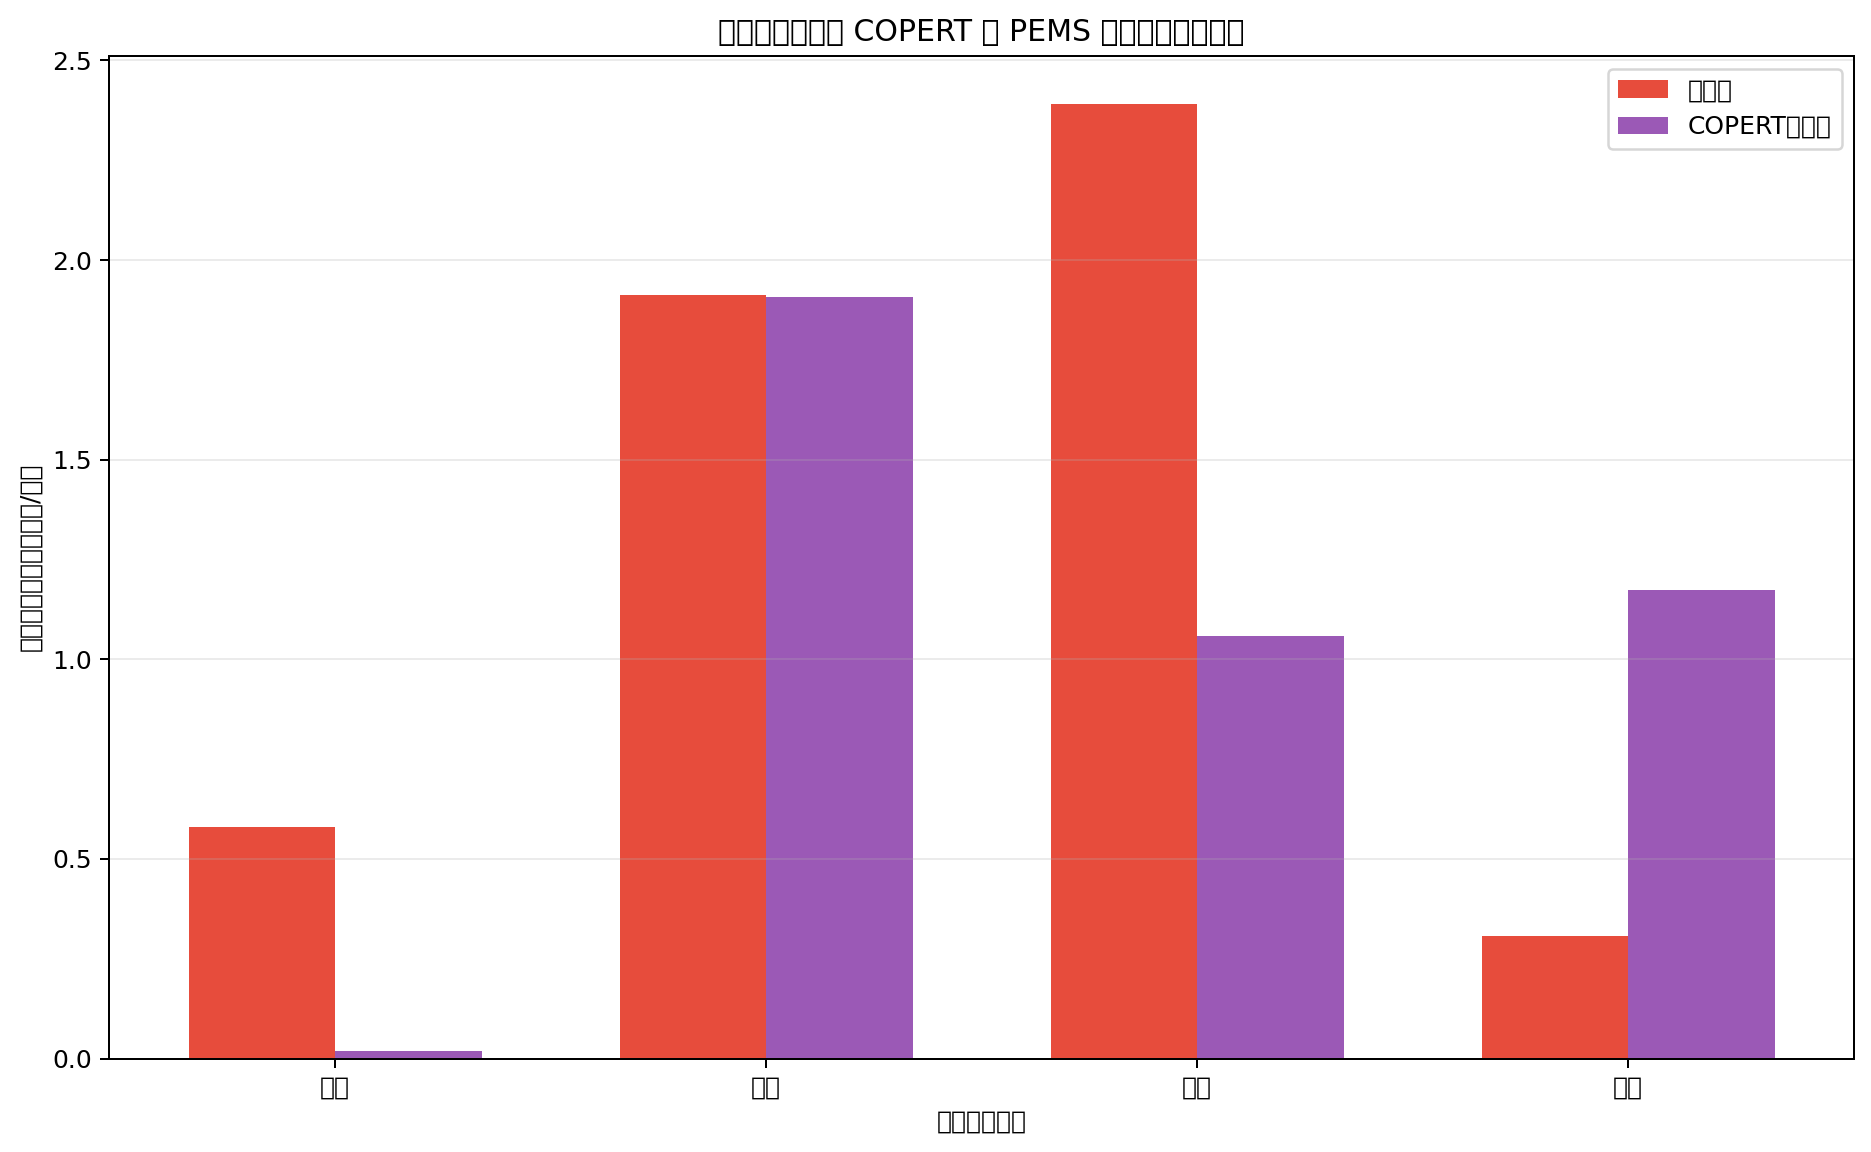

The file beside this chart, header and first rows:
运行状态, 样本数, 实测平均_CO2_g_s, COPERT平均_CO2_g_s, 实测平均_CO2_g_km, COPERT平均_CO2_g_km, 误差率_alpha
怠速, 998, 0.5787, 0.01808, , , 
匀速, 5380, 1.913, 1.909, 102.1, 99.47, 0.0257
加速, 464, 2.392, 1.058, 275.7, 119.1, 0.568
减速, 470, 0.3062, 1.175, 39.74, 115.9, 1.917
全部（行驶样本）, 6240, 1.841, 1.812, 109.7, 102, 0.07048
